Dataset: Divided_Dataset (GitHub, piyushdavda007/indian-currency-classification). Classes: fifty rupee note, five hundred rupee note, hundred rupee note, ten rupee note, thousand rupee note, twenty rupee note.

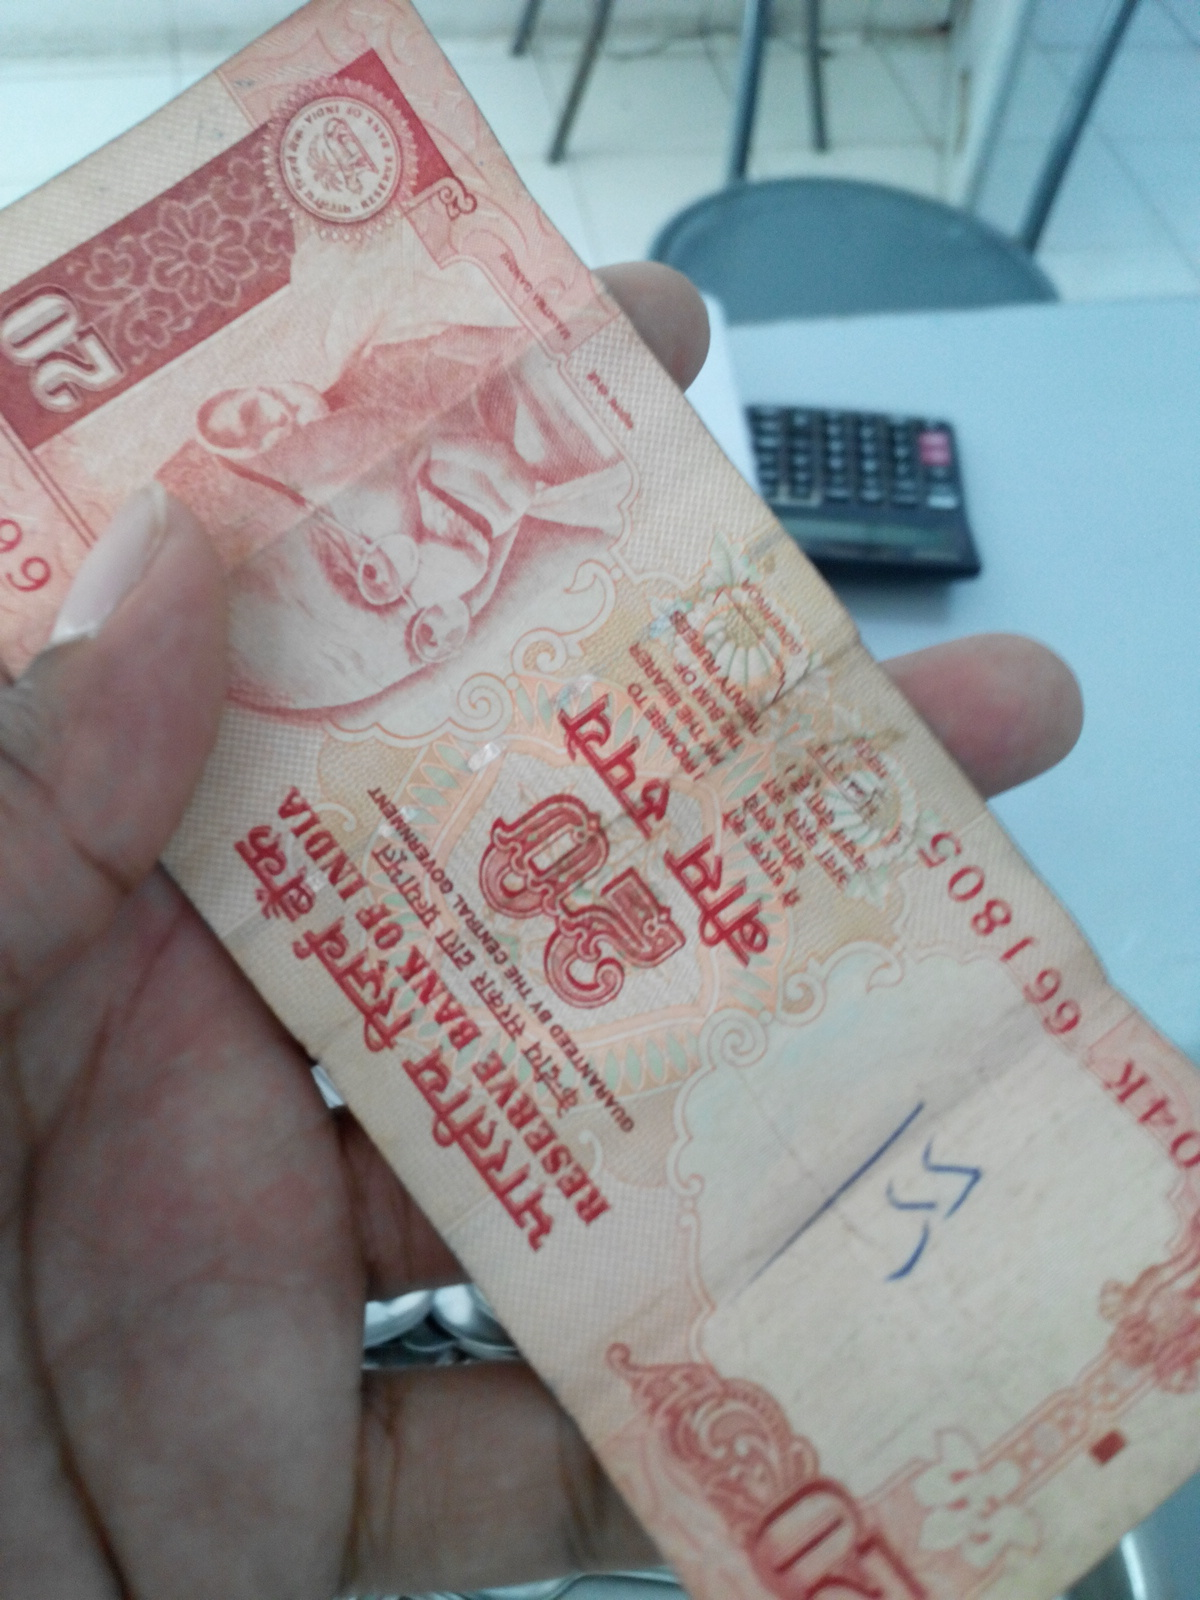
Label: twenty rupee note

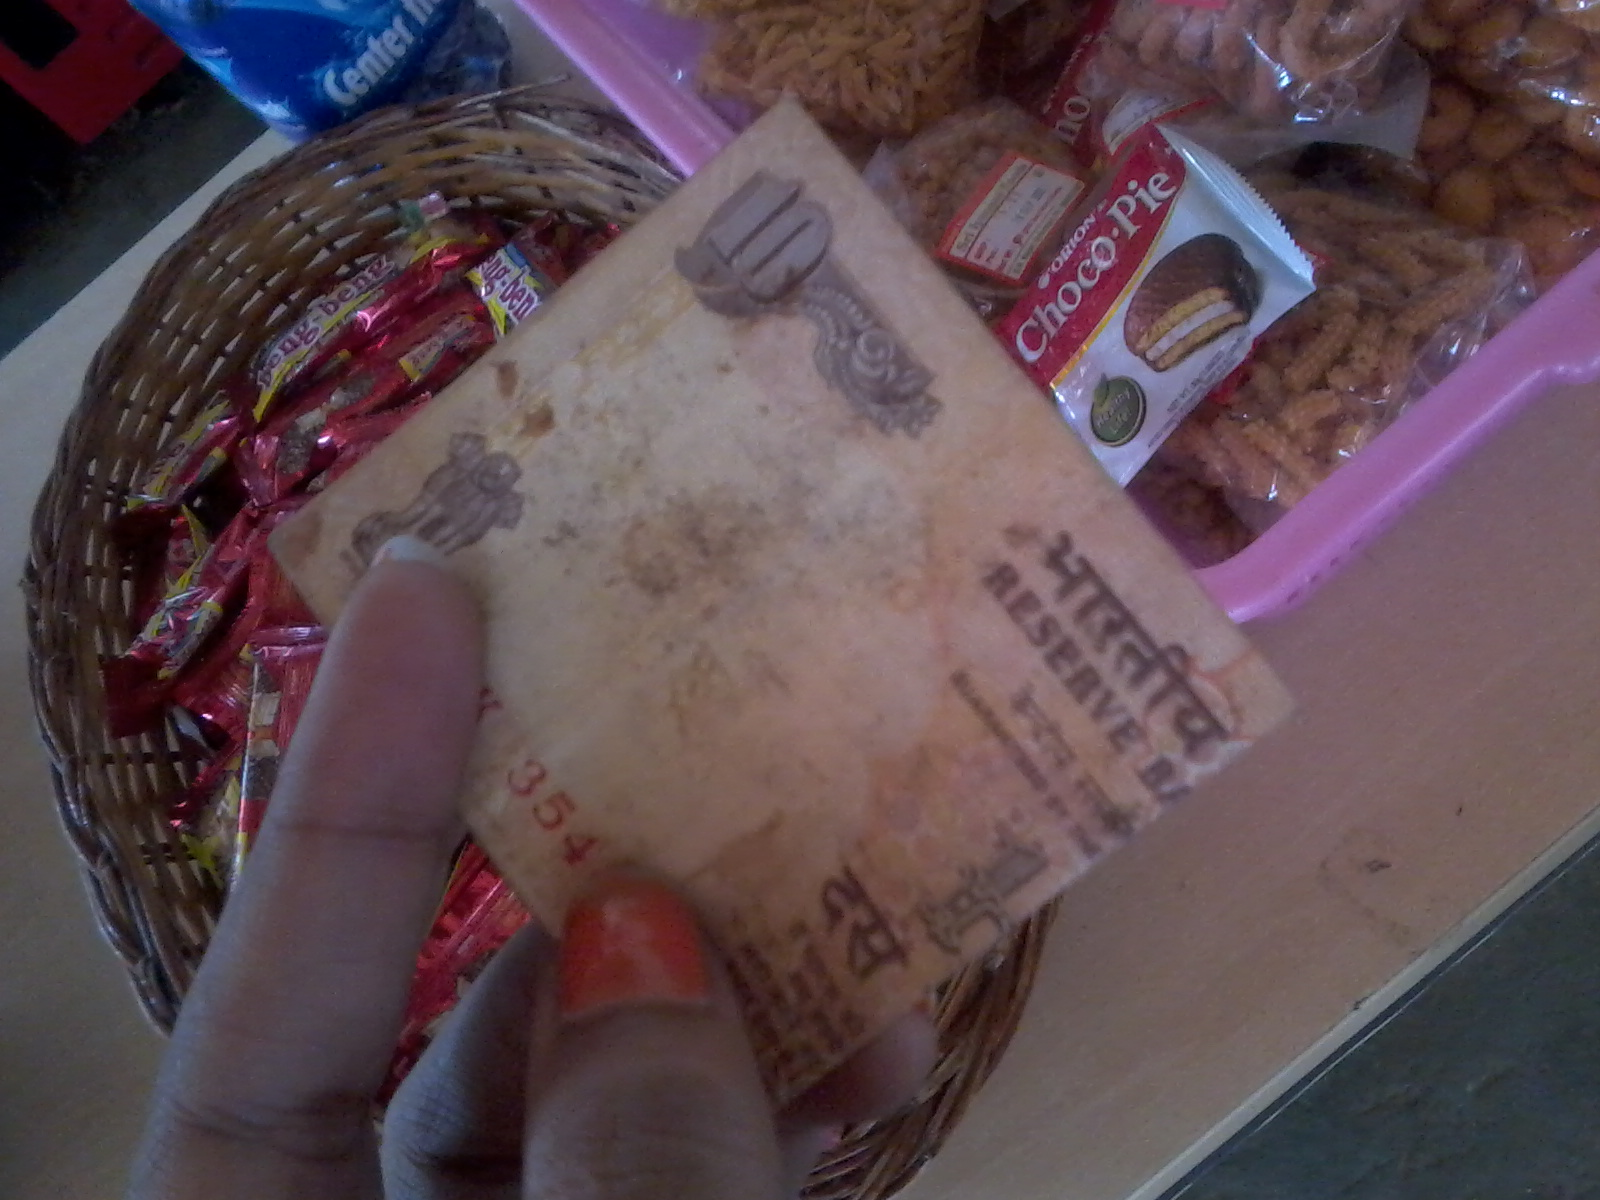
Label: ten rupee note

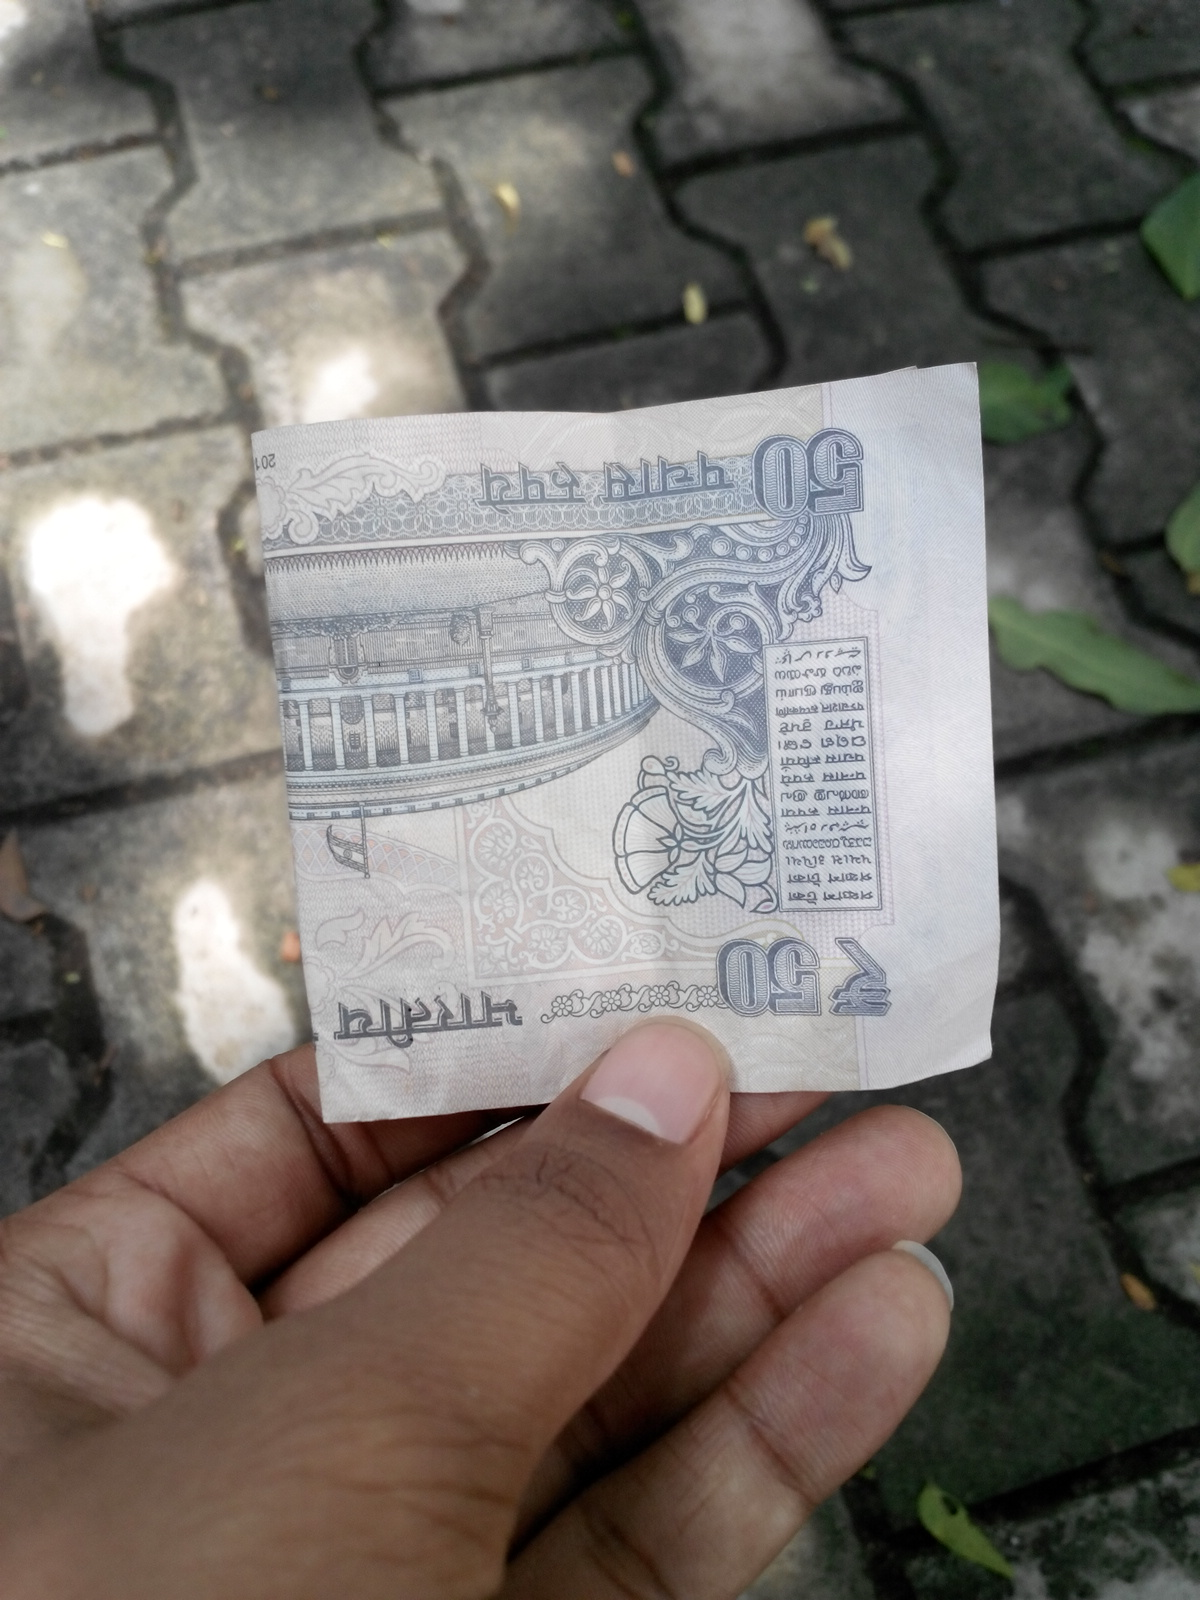
Label: fifty rupee note

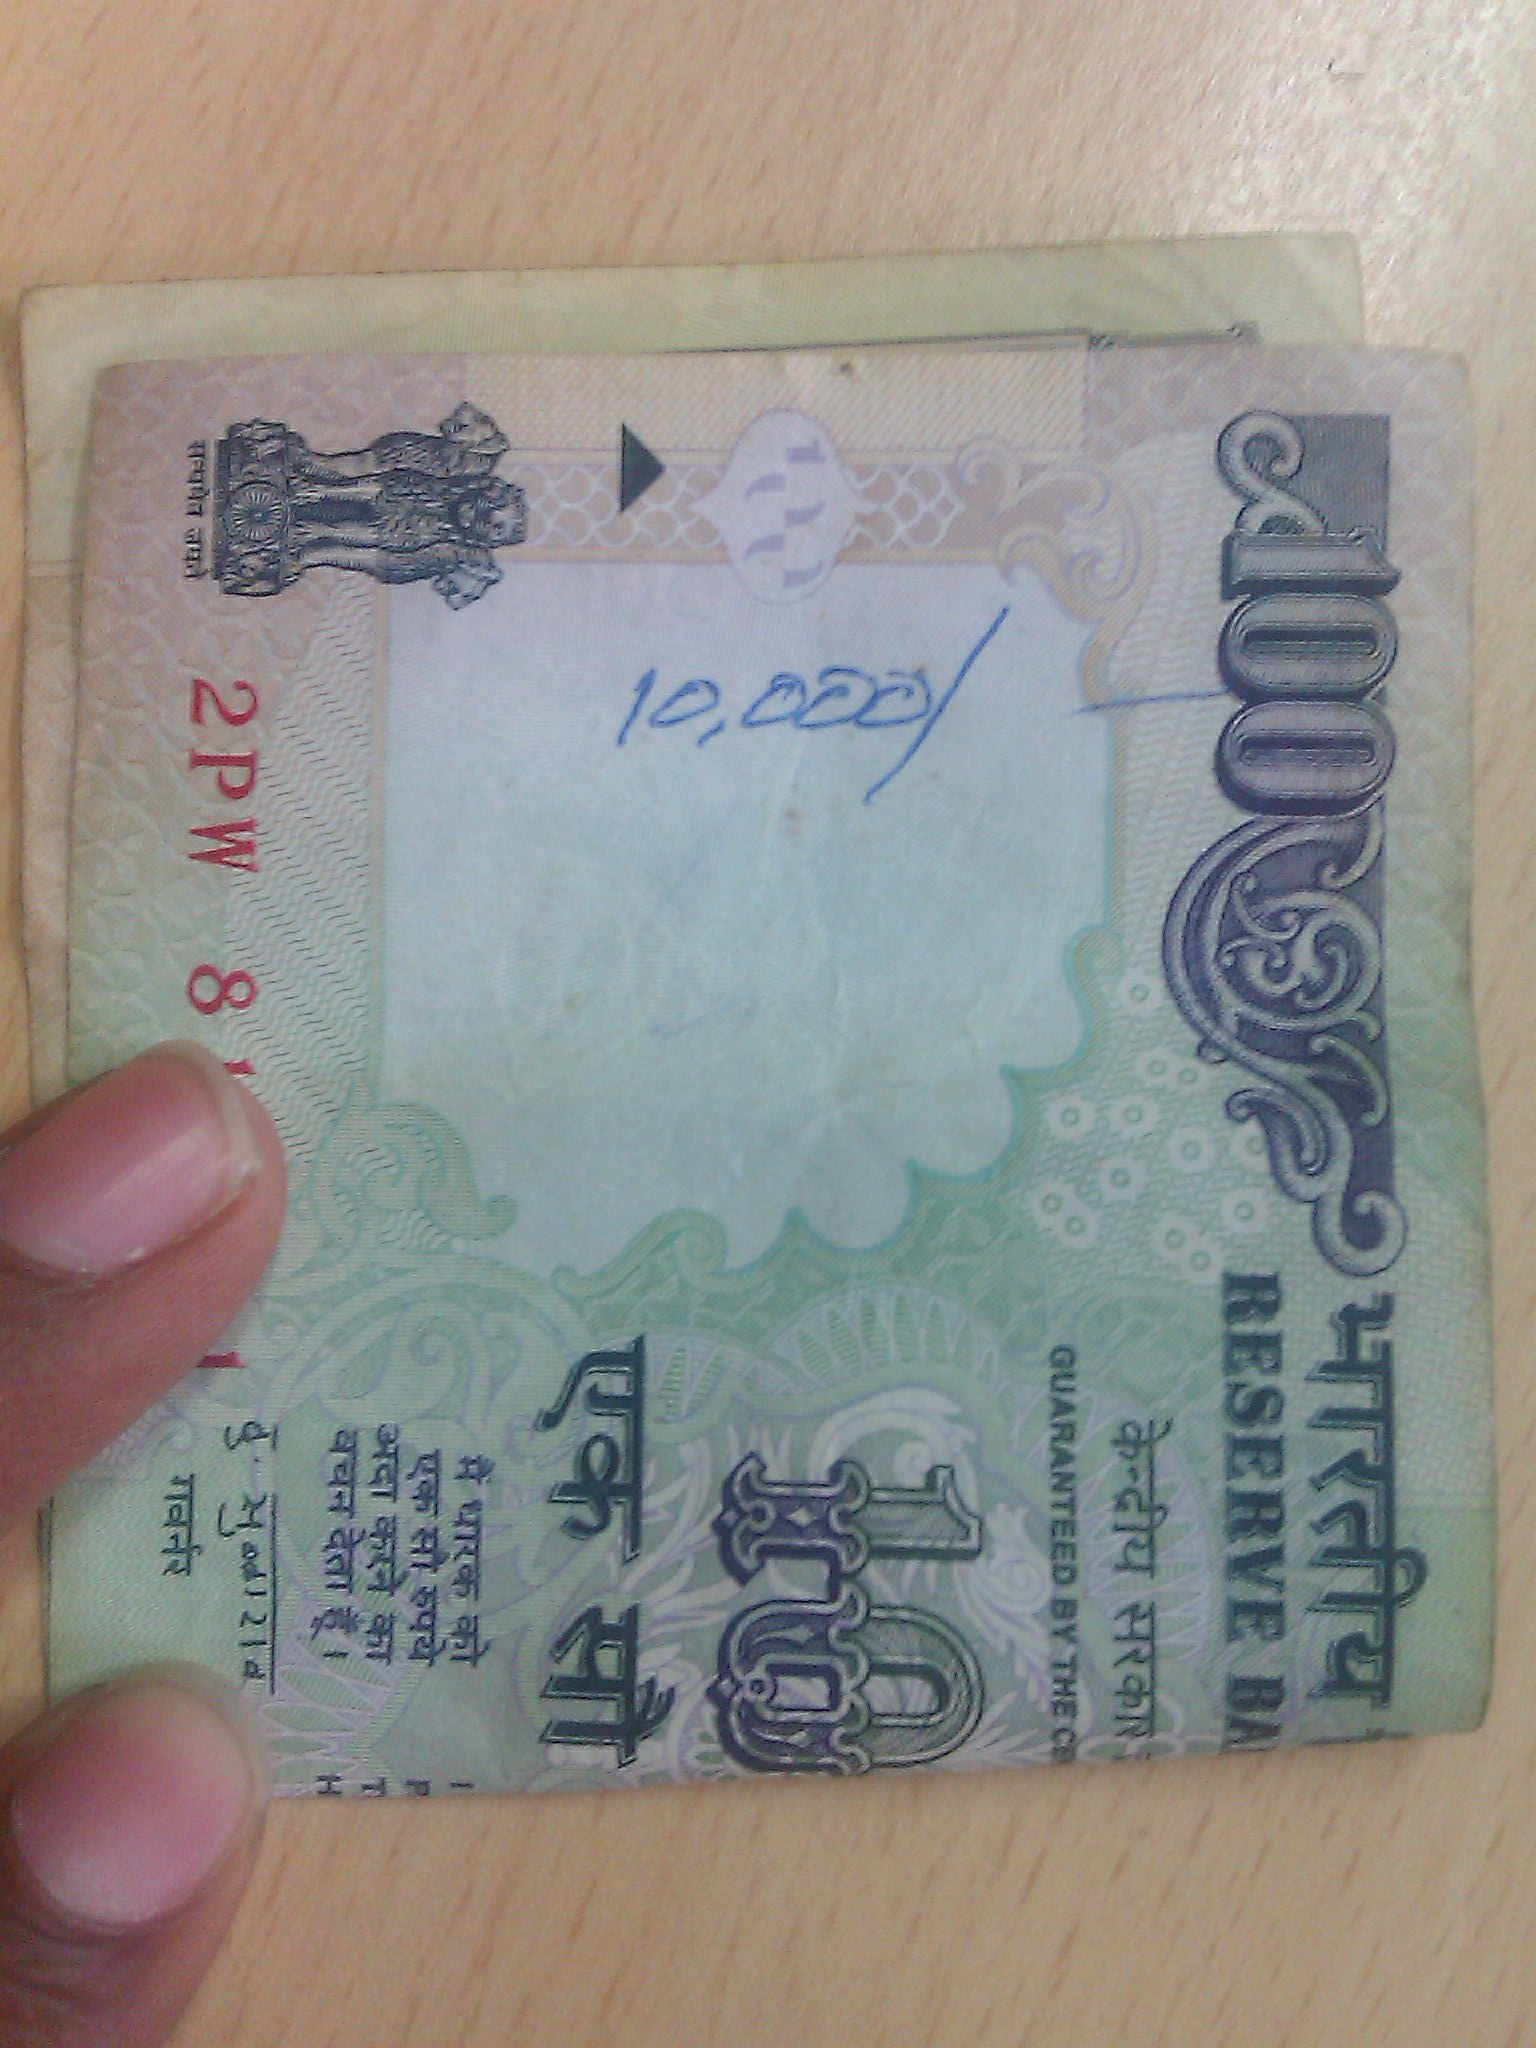
Label: hundred rupee note

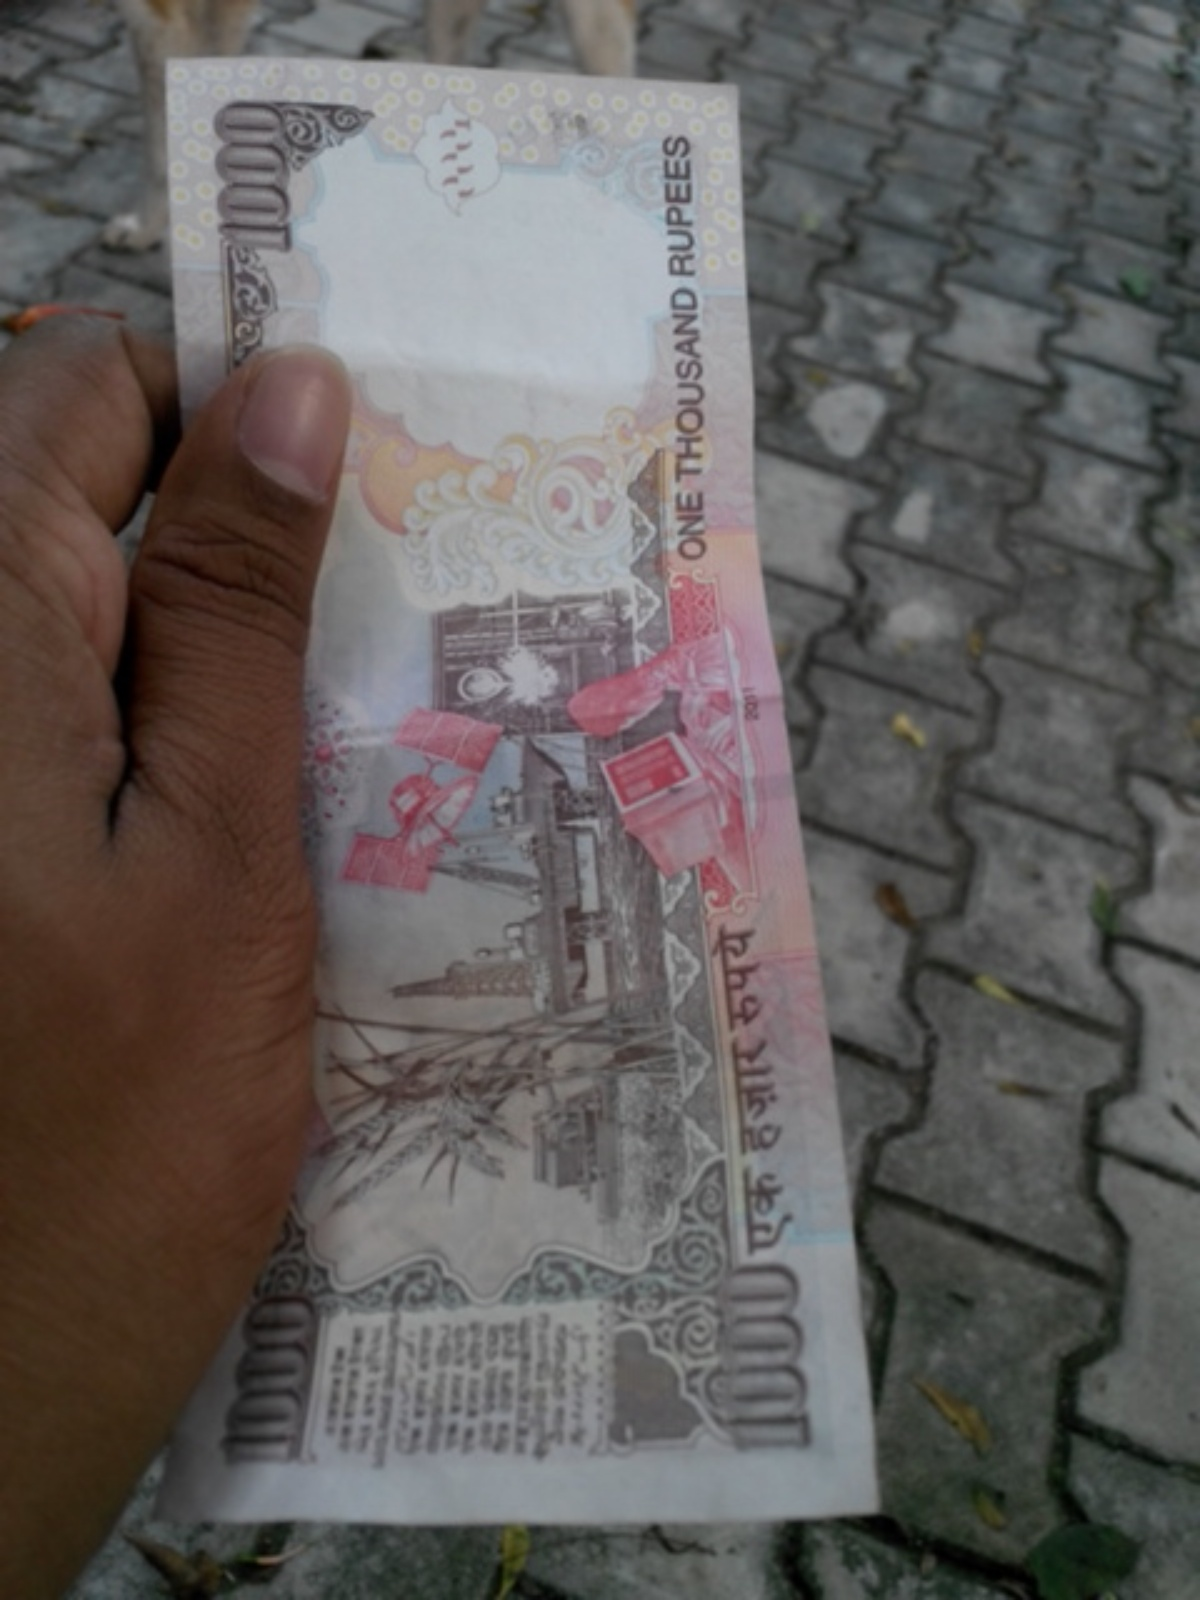
Label: thousand rupee note

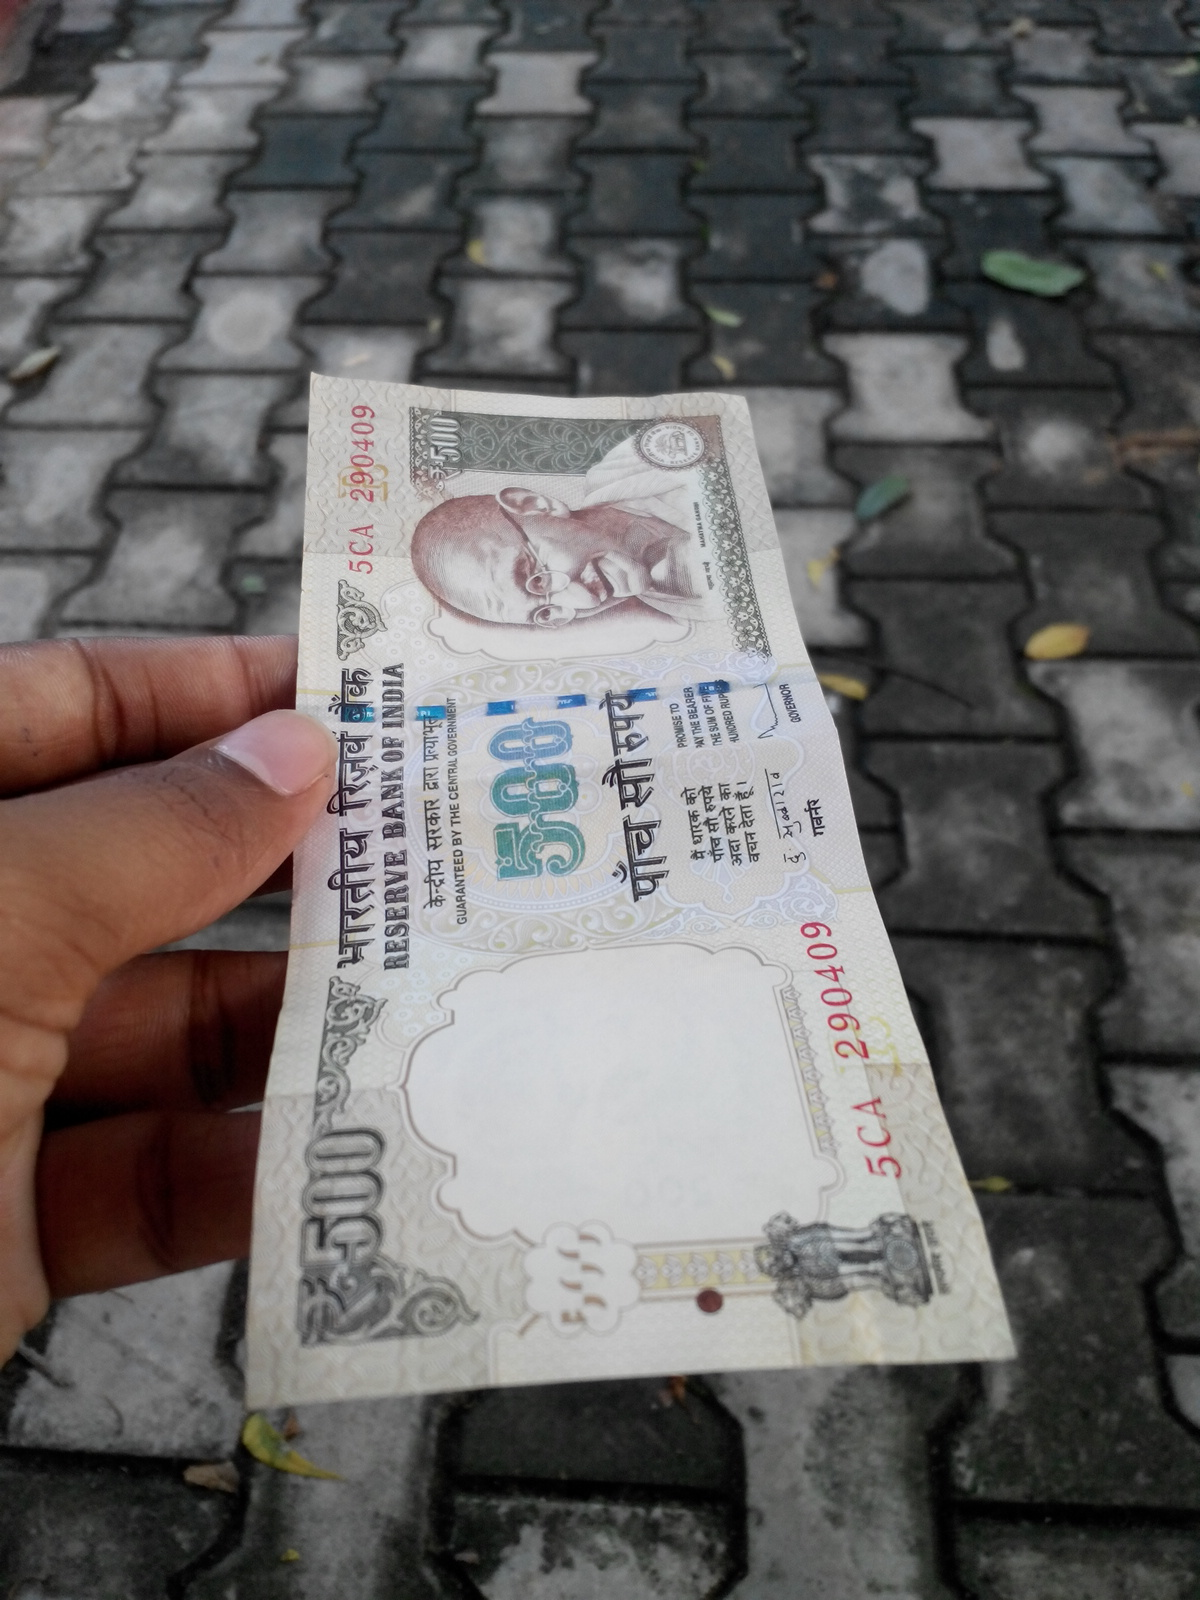
Label: five hundred rupee note
